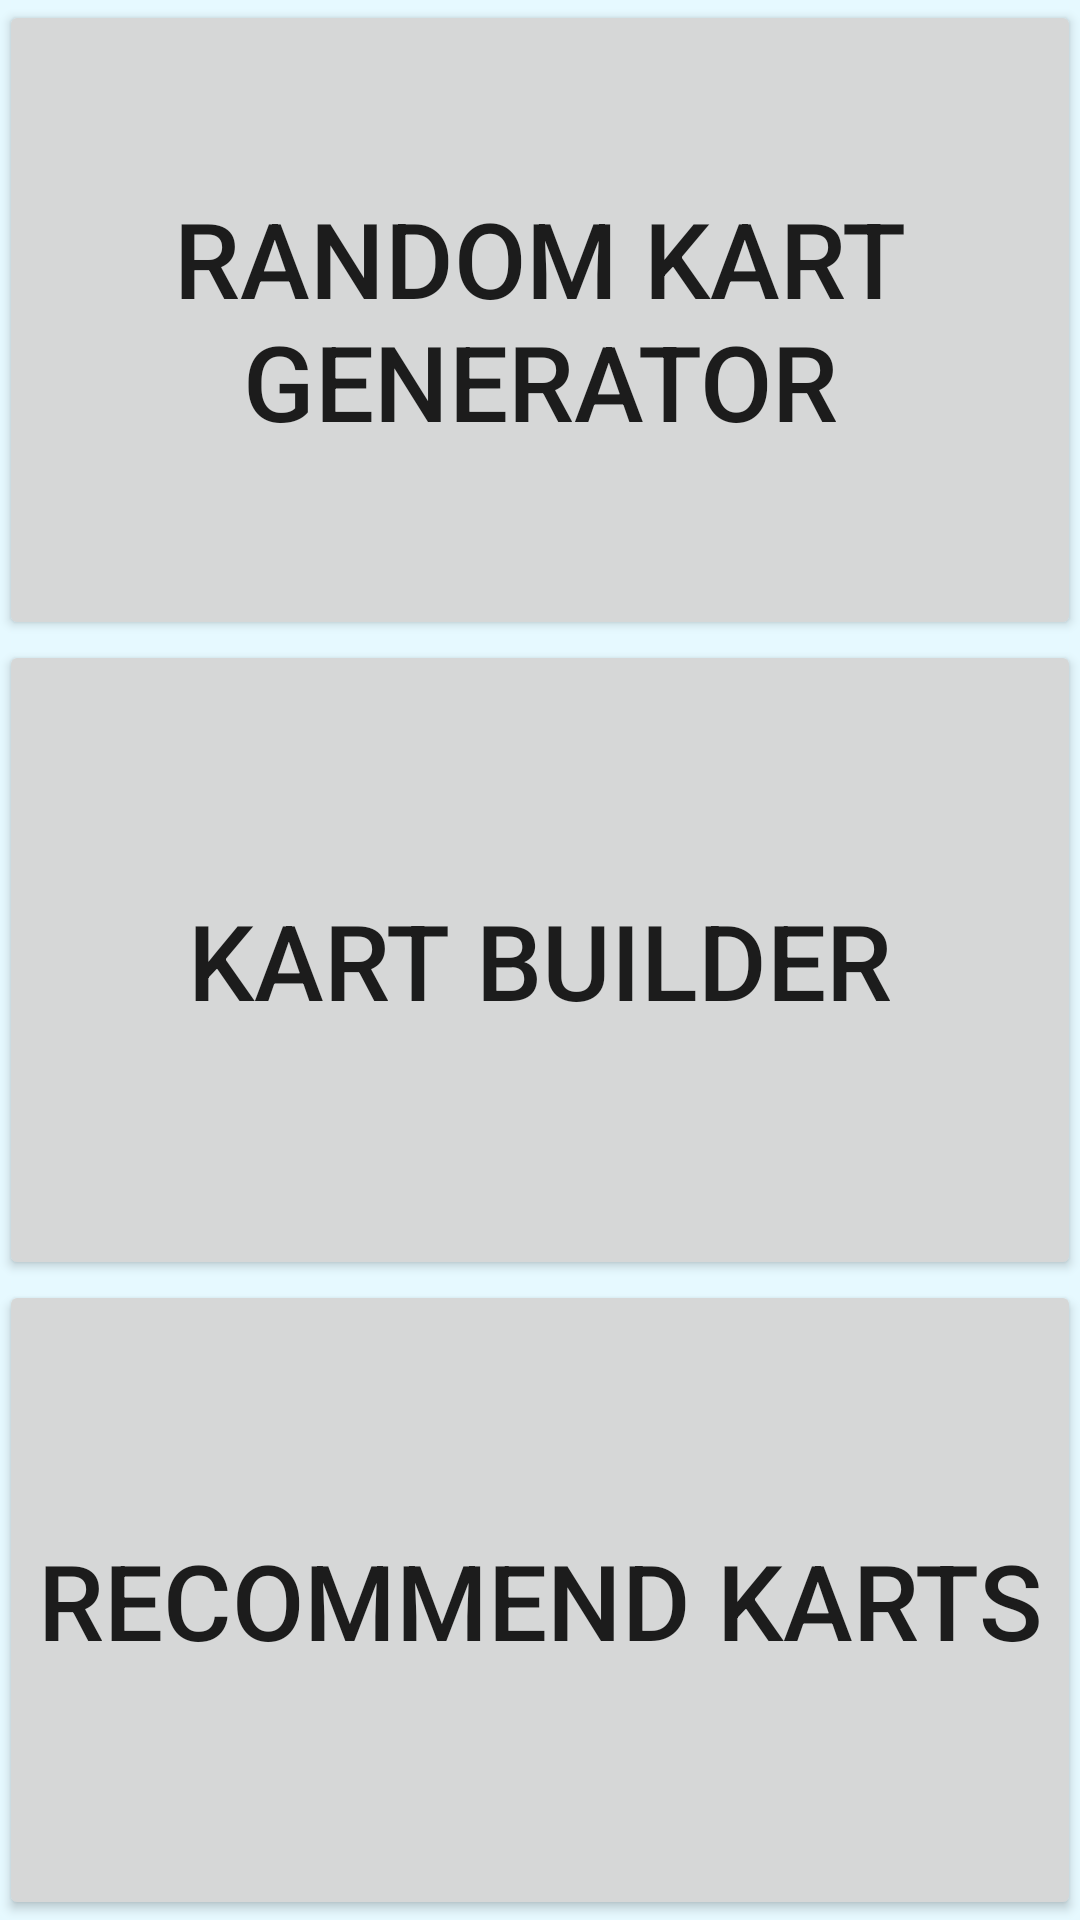

Layout XML and referenced resources for this Android screen:
<!-- AndroidManifest.xml: application theme AppTheme -->
<!-- res/layout/content_first_menu.xml -->
<?xml version="1.0" encoding="utf-8"?>
<LinearLayout xmlns:android="http://schemas.android.com/apk/res/android"
    xmlns:app="http://schemas.android.com/apk/res-auto"
    xmlns:tools="http://schemas.android.com/tools"
    android:layout_width="match_parent"
    android:layout_height="match_parent"
    android:orientation="vertical"
    android:paddingBottom="@dimen/activity_vertical_margin"
    android:paddingLeft="@dimen/activity_horizontal_margin"
    android:paddingRight="@dimen/activity_horizontal_margin"
    android:paddingTop="@dimen/activity_vertical_margin"
    android:weightSum="3"
    android:background="@color/colorBackground"
    app:layout_behavior="@string/appbar_scrolling_view_behavior"
    tools:context="com.me.joshua.mariokartrandom.FirstMenuActivity"
    tools:showIn="@layout/activity_first_menu">

    <Button
        android:id="@+id/random_mode_button"
        android:layout_width="match_parent"
        android:layout_height="0dp"
        android:layout_weight="1"
        android:text="@string/mode_random"
        android:textSize="35sp"
        android:onClick="openRandomMode"
        />

    <Button
        android:id="@+id/builder_mode_button"
        android:layout_width="match_parent"
        android:layout_height="0dp"
        android:layout_weight="1"
        android:text="@string/mode_builder"
        android:textSize="35sp"
        android:onClick="openBuilderMode"/>

    <Button
        android:id="@+id/recommend_mode_button"
        android:layout_width="match_parent"
        android:layout_height="0dp"
        android:layout_weight="1"
        android:text="@string/mode_recommend"
        android:textSize="35sp"/>

</LinearLayout>
<!-- res/layout/activity_first_menu.xml (included above) -->
<?xml version="1.0" encoding="utf-8"?>
<android.support.design.widget.CoordinatorLayout xmlns:android="http://schemas.android.com/apk/res/android"
    xmlns:app="http://schemas.android.com/apk/res-auto"
    xmlns:tools="http://schemas.android.com/tools"
    android:layout_width="match_parent"
    android:layout_height="match_parent"
    android:fitsSystemWindows="true"
    tools:context="com.me.joshua.mariokartrandom.FirstMenuActivity">

    <android.support.design.widget.AppBarLayout
        android:layout_width="match_parent"
        android:layout_height="wrap_content"
        android:theme="@style/AppTheme.AppBarOverlay">

        <android.support.v7.widget.Toolbar
            android:id="@+id/toolbar"
            android:layout_width="match_parent"
            android:layout_height="?attr/actionBarSize"
            android:background="?attr/colorPrimary"
            app:popupTheme="@style/AppTheme.PopupOverlay" />

    </android.support.design.widget.AppBarLayout>

    <include layout="@layout/content_first_menu" />

</android.support.design.widget.CoordinatorLayout>
<!-- resources referenced by this layout -->
<resources>
  <color name="colorBackground">#E6F9FF</color>
  <string name="mode_builder">Kart Builder</string>
  <string name="mode_random">Random Kart Generator</string>
  <string name="mode_recommend">Recommend Karts</string>
  <style name="AppTheme.AppBarOverlay" parent="ThemeOverlay.AppCompat.Dark.ActionBar" />
  <style name="AppTheme.PopupOverlay" parent="ThemeOverlay.AppCompat.Light" />
  <style name="AppTheme" parent="Theme.AppCompat.Light.DarkActionBar">
          
          <item name="colorPrimary">@color/colorPrimary</item>
          <item name="colorPrimaryDark">@color/colorPrimaryDark</item>
          <item name="colorAccent">@color/colorAccent</item>
      </style>
  <color name="colorPrimary">#0096C8</color>
  <color name="colorPrimaryDark">#007399</color>
  <color name="colorAccent">#FF4081</color>
</resources>
